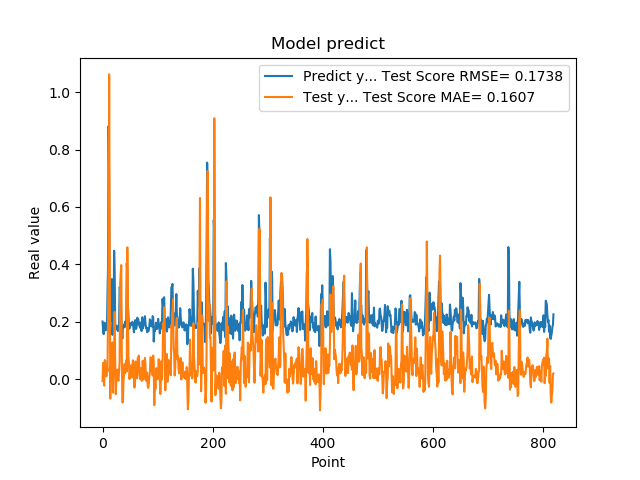

Values plotted in this chart, from the file beside it:
2.010090053081512174e-01, -6.579684304648439862e-03
1.742661595344543457e-01, 5.692789104353968010e-02
1.572303026914596558e-01, 2.418176551166327862e-02
1.941800117492676059e-01, -2.245472677623068167e-02
1.970258951187133512e-01, 6.719813461547240185e-02
1.859861761331558505e-01, 6.353434770733878967e-02
1.705197989940643033e-01, 3.025481759476372073e-02
1.844120919704437256e-01, 1.002078419562323769e-02
1.779371052980423251e-01, 4.619818093034284284e-02
3.004232645034790039e-01, 2.717947699516761254e-02
3.969086110591887873e-01, 2.157535659149479867e-01
8.820003867149353027e-01, 4.385968933765780897e-01
6.841114759445190430e-01, 1.061722151785613244e+00
2.116497457027435580e-01, 5.307199377748457181e-01
2.014262527227401733e-01, -6.748772225445391626e-02
2.061583995819092074e-01, 4.216583181921365608e-02
3.160260915756225586e-01, 5.006179729025566488e-02
3.489396274089813232e-01, 1.032945592412709557e-01
1.544443815946578979e-01, 1.282743363855277374e-01
1.959947794675827026e-01, -4.664993585849940699e-02
1.894801408052444180e-01, 6.310811581443492857e-02
4.474425017833709162e-01, 4.887348047976124155e-02
3.771362304687500555e-01, 2.344774968695481077e-01
1.889318972826004028e-01, 6.346152058832690845e-02
1.752775162458419522e-01, -5.203795366080215395e-02
1.822472065687180121e-01, -7.571947876239872206e-03
1.866402029991149902e-01, 2.550476067835990429e-02
1.715678423643112183e-01, 3.371946923898620080e-02
1.676391065120696744e-01, -5.953243461521949689e-05
1.773854047060013095e-01, -5.415334678124840949e-03
1.872433423995972235e-01, 3.018517242155856553e-02
3.204146027565002441e-01, 6.087117398935300988e-02
3.134283721446990967e-01, 3.317846286406155309e-01
3.171058297157288153e-01, 3.705891032352862657e-01
2.202603369951247891e-01, 3.978885052912597975e-01
1.659800857305526733e-01, 8.418767433490212393e-02
1.415748745203018188e-01, -8.095788666850861626e-02
1.852595061063766479e-01, -7.846615262721466644e-02
1.814238876104354858e-01, -6.821661175653803699e-03
1.905867606401443481e-01, 1.803445335391041723e-02
1.810430586338043213e-01, 5.232657161853908334e-02
1.954265981912612915e-01, 2.165481302696850921e-02
2.029463946819305142e-01, 4.413918476752729664e-02
1.862521618604660034e-01, 6.581019665802893825e-02
4.038094580173492432e-01, 2.755339695939442932e-02
3.743042349815369207e-01, 4.592434539164721441e-01
2.572054266929626465e-01, 2.581006065195680654e-01
2.253161966800689420e-01, 7.862524816149533968e-02
1.787700653076171875e-01, 5.307001634504905641e-02
1.761920750141143799e-01, 6.760527209923488431e-04
1.861467957496643066e-01, 2.686441606723585437e-02
1.954011768102645874e-01, 2.947510681508833108e-02
1.907722949981689176e-01, 4.702871153199614240e-02
1.898660957813262939e-01, 5.016002590739319228e-02
2.001174986362457275e-01, 6.024400127277403962e-03
1.922753006219863892e-01, 6.604538159074309356e-02
1.810636967420578003e-01, 5.770105408499169586e-02
1.635809391736984530e-01, 1.572752531109442020e-02
1.916799396276473999e-01, -2.878485155493778688e-02
2.058236002922058105e-01, 8.613146803654898181e-03
1.857409924268722812e-01, 6.206053482370896268e-02
... 759 more rows
